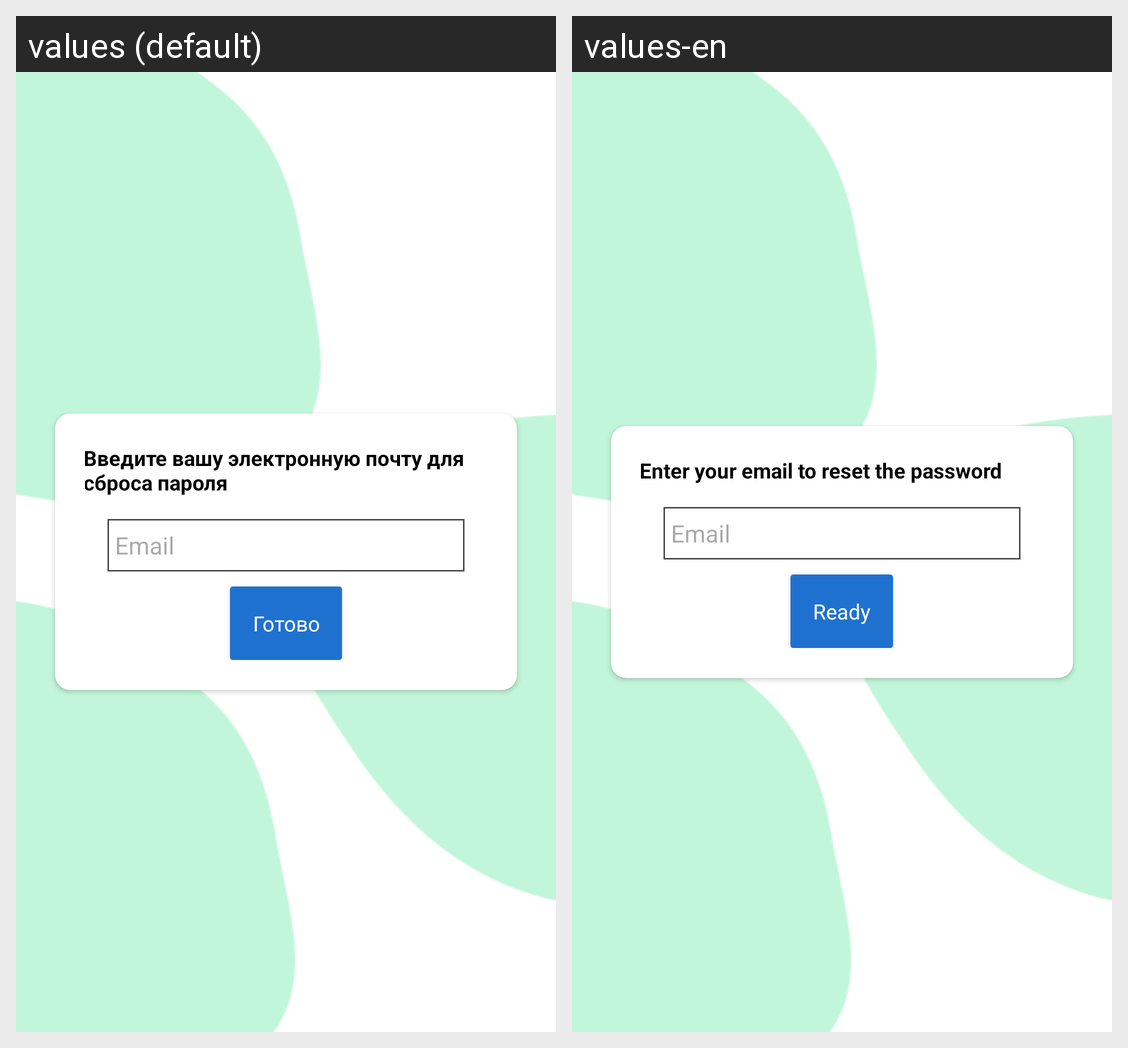

The same Android screen rendered under two of its app's locales, left to right. List the strings drawn on it with the default value and each locale's translation.
Android screen res/layout/fragment_forget.xml rendered under 2 locales, left to right: values (default), values-en. Device: Nexus 5 (rendered at 1080×1920; each locale shown at half size, 540×960, under a caption strip naming it); theme Theme.AndroPediaGits.
Strings drawn on this screen, with the default value and each locale's value (text and hints the layout hard-codes, and strings that could not be matched under every locale, appear in the picture but are not listed):

ready
  values: Готово
  values-en: Ready

enter_your_email
  values: Введите вашу электронную почту для сброса пароля
  values-en: Enter your email to reset the password
